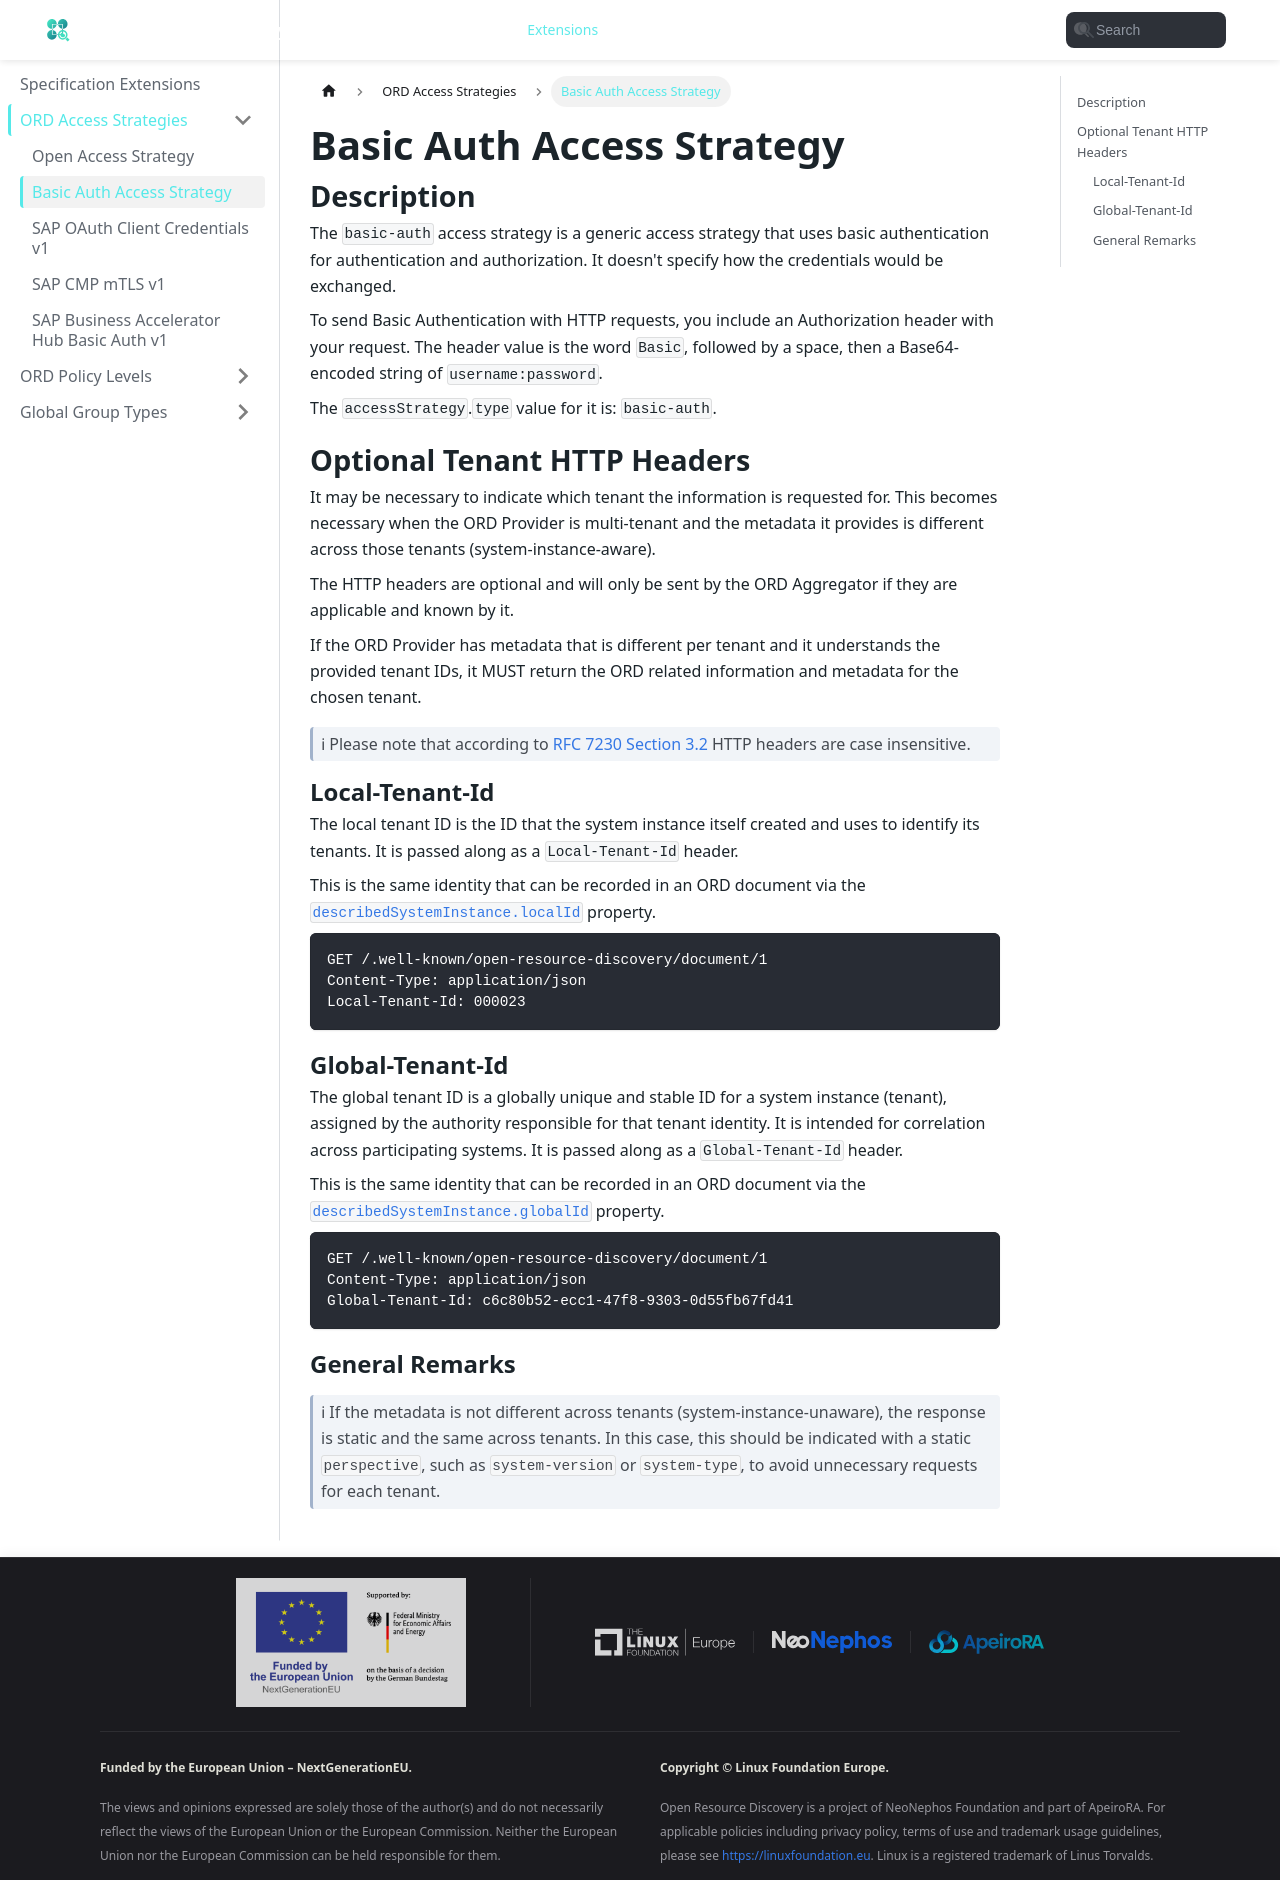

repository: open-resource-discovery/specification · page: spec-extensions/access-strategies/basic-auth.html · generator: docusaurus

---
title: Basic Auth Access Strategy
description: Generic basic auth authentication and authorization.
sidebar_position: 1
---

# Basic Auth Access Strategy

## Description

The `basic-auth` access strategy is a generic access strategy that uses basic authentication for authentication and authorization.
It doesn't specify how the credentials would be exchanged.

To send Basic Authentication with HTTP requests, you include an Authorization header with your request.
The header value is the word `Basic`, followed by a space, then a Base64-encoded string of `username:password`.

The `accessStrategy`.`type` value for it is: `basic-auth`.

## Optional Tenant HTTP Headers

It may be necessary to indicate which tenant the information is requested for.
This becomes necessary when the ORD Provider is multi-tenant and the metadata it provides is different across those tenants (system-instance-aware).

The HTTP headers are optional and will only be sent by the ORD Aggregator if they are applicable and known by it.

If the ORD Provider has metadata that is different per tenant and it understands the provided tenant IDs, it MUST return the ORD related information and metadata for the chosen tenant.

> ℹ Please note that according to [RFC 7230 Section 3.2](https://www.rfc-editor.org/rfc/rfc7230#section-3.2) HTTP headers are case insensitive.

### Local-Tenant-Id

The local tenant ID is the ID that the system instance itself created and uses to identify its tenants.
It is passed along as a `Local-Tenant-Id` header.

This is the same identity that can be recorded in an ORD document via the [`describedSystemInstance.localId`](../../spec-v1/interfaces/Document.md) property.

```http
GET /.well-known/open-resource-discovery/document/1
Content-Type: application/json
Local-Tenant-Id: 000023
```

### Global-Tenant-Id

The global tenant ID is a globally unique and stable ID for a system instance (tenant), assigned by the authority responsible for that tenant identity.
It is intended for correlation across participating systems.
It is passed along as a `Global-Tenant-Id` header.

This is the same identity that can be recorded in an ORD document via the [`describedSystemInstance.globalId`](../../spec-v1/interfaces/Document.md) property.

```http
GET /.well-known/open-resource-discovery/document/1
Content-Type: application/json
Global-Tenant-Id: c6c80b52-ecc1-47f8-9303-0d55fb67fd41
```

### General Remarks

> ℹ If the metadata is not different across tenants (system-instance-unaware), the response is static and the same across tenants.
> In this case, this should be indicated with a static `perspective`, such as `system-version` or `system-type`, to avoid unnecessary requests for each tenant.
